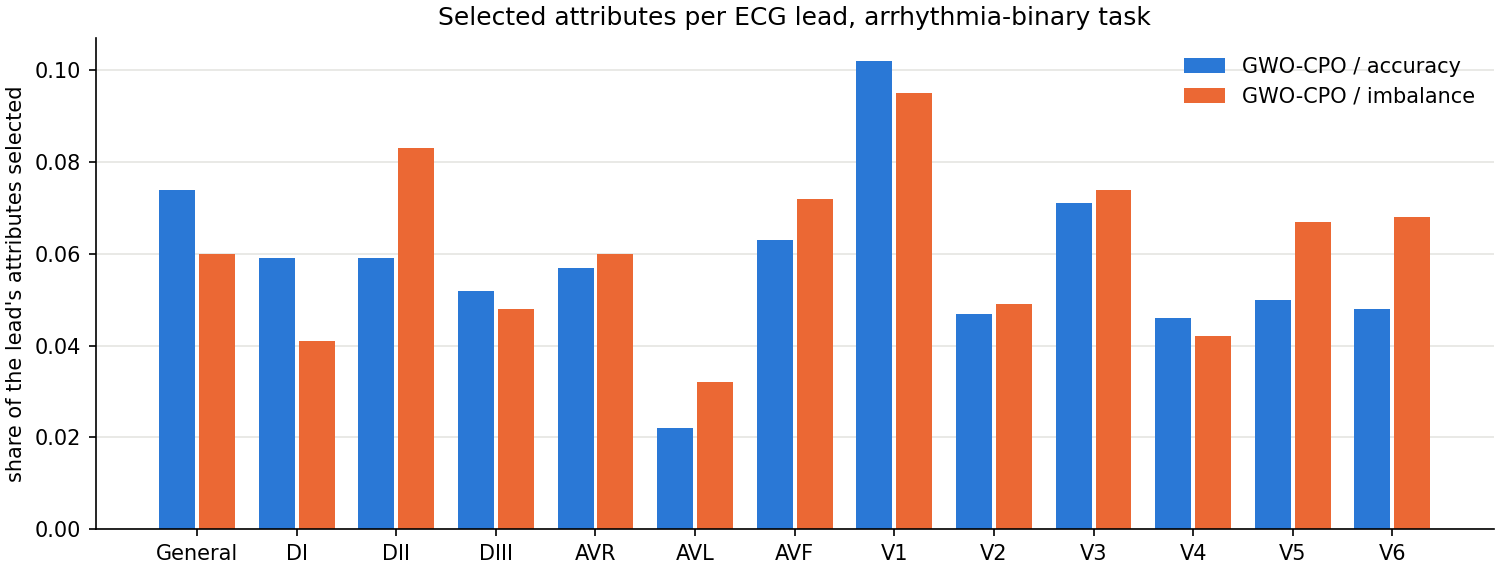

The data file committed next to this chart (first rows):
Method, General, DI, DII, DIII, AVR, AVL, AVF, V1, V2, V3, V4, V5, V6
BPSO / accuracy, 0.409, 0.487, 0.529, 0.422, 0.459, 0.455, 0.489, 0.504, 0.48, 0.492, 0.449, 0.456, 0.459
BGWO / accuracy, 0.083, 0.061, 0.05, 0.056, 0.06, 0.035, 0.044, 0.089, 0.056, 0.081, 0.034, 0.074, 0.064
BCPO / accuracy, 0.08, 0.051, 0.05, 0.063, 0.069, 0.037, 0.062, 0.115, 0.082, 0.094, 0.038, 0.039, 0.078
IBGWO4 / accuracy, 0.126, 0.117, 0.13, 0.1, 0.117, 0.097, 0.125, 0.158, 0.089, 0.156, 0.115, 0.112, 0.128
GWO-CPO / accuracy, 0.074, 0.059, 0.059, 0.052, 0.057, 0.022, 0.063, 0.102, 0.047, 0.071, 0.046, 0.05, 0.048
BPSO / imbalance, 0.417, 0.445, 0.52, 0.465, 0.437, 0.441, 0.45, 0.48, 0.462, 0.488, 0.452, 0.472, 0.469
BGWO / imbalance, 0.089, 0.067, 0.063, 0.047, 0.056, 0.029, 0.046, 0.095, 0.065, 0.076, 0.028, 0.063, 0.049
BCPO / imbalance, 0.074, 0.069, 0.065, 0.059, 0.074, 0.035, 0.052, 0.078, 0.065, 0.072, 0.052, 0.055, 0.06
IBGWO4 / imbalance, 0.149, 0.132, 0.14, 0.121, 0.142, 0.112, 0.121, 0.169, 0.118, 0.182, 0.119, 0.141, 0.147
GWO-CPO / imbalance, 0.06, 0.041, 0.083, 0.048, 0.06, 0.032, 0.072, 0.095, 0.049, 0.074, 0.042, 0.067, 0.068
All features, 1.0, 1.0, 1.0, 1.0, 1.0, 1.0, 1.0, 1.0, 1.0, 1.0, 1.0, 1.0, 1.0
ANOVA-k, 0.123, 0.111, 0.061, 0.0, 0.101, 0.035, 0.006, 0.102, 0.045, 0.065, 0.026, 0.031, 0.108
Majority, 0.0, 0.0, 0.0, 0.0, 0.0, 0.0, 0.0, 0.0, 0.0, 0.0, 0.0, 0.0, 0.0
